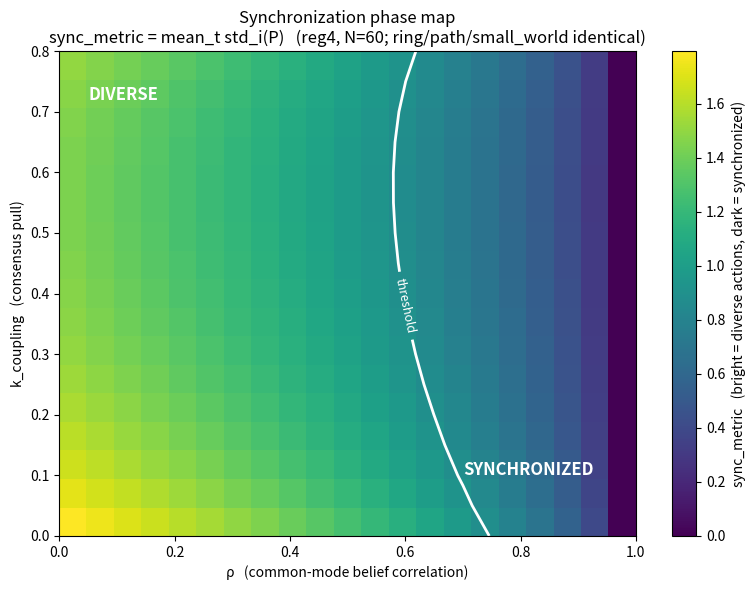

Recreate this plot in Python. (Note: this script raises an exception after producing the figure.)
"""
Phase 11 — the map that survives.

Topology turned out flat (mean-field), so we drop it and map the order
parameter on the plane that DOES govern it: ρ (common-mode belief correlation)
vs k_coupling (the consensus pull that fights diversity). One fixed topology
(reg4); ring/path/small_world give the same picture, which is the whole point.

Output: results/phase11_meanfield_map.png
"""
from __future__ import annotations
import numpy as np
import networkx as nx
import matplotlib
matplotlib.use("Agg")
import matplotlib.pyplot as plt

ALPHA = 0.30
P_MAX = 5.0
SIGMA_F = 1.0
N = 60
N_STEPS = 120
BURN = 40
SEEDS = 20
RHOS = np.linspace(0.0, 1.0, 21)
KS = np.linspace(0.0, 0.80, 17)        # stay below stability bound (2-alpha)/2 = 0.85


def row_stochastic(G):
    A = nx.to_numpy_array(nx.convert_node_labels_to_integers(G))
    d = A.sum(1); d[d == 0] = 1.0
    return A / d[:, None]


def sync_metric(P, rho, k, seed):
    n = P.shape[0]
    rng = np.random.default_rng(seed)
    x = rng.uniform(-0.1, 0.1, n)
    Z = rng.standard_normal(N_STEPS)
    eps = rng.standard_normal((N_STEPS, n))
    d = SIGMA_F * (np.sqrt(rho) * Z[:, None] + np.sqrt(1 - rho) * eps)
    pw = np.empty((N_STEPS, n))
    for t in range(N_STEPS):
        x = (1 - ALPHA) * x + k * (P @ x - x) + ALPHA * d[t]
        x = np.clip(x, -1, 1)
        pw[t] = P_MAX * np.tanh(x)
    return float(np.mean(np.std(pw[BURN:], axis=1)))


def main(out_path="results/phase11_meanfield_map.png"):
    G = nx.random_regular_graph(4, N, seed=1)
    P = row_stochastic(G)
    M = np.zeros((len(KS), len(RHOS)))
    for i, k in enumerate(KS):
        for j, rho in enumerate(RHOS):
            M[i, j] = np.mean([sync_metric(P, rho, k, 5000 + s) for s in range(SEEDS)])

    half = 0.5 * (M.max() + M.min())   # boundary between diverse and synchronized
    fig, ax = plt.subplots(figsize=(8, 6))
    im = ax.imshow(M, origin="lower", aspect="auto",
                   extent=[RHOS[0], RHOS[-1], KS[0], KS[-1]], cmap="viridis")
    cs = ax.contour(RHOS, KS, M, levels=[half], colors="white", linewidths=2)
    ax.clabel(cs, fmt="threshold", fontsize=9)
    ax.set_xlabel("ρ   (common-mode belief correlation)")
    ax.set_ylabel("k_coupling   (consensus pull)")
    ax.set_title("Synchronization phase map\nsync_metric = mean_t std_i(P)   "
                 "(reg4, N=60; ring/path/small_world identical)")
    cb = plt.colorbar(im)
    cb.set_label("sync_metric   (bright = diverse actions, dark = synchronized)")
    ax.text(0.05, 0.72, "DIVERSE", color="white", fontsize=12, weight="bold")
    ax.text(0.70, 0.10, "SYNCHRONIZED", color="white", fontsize=12, weight="bold")
    plt.tight_layout()
    plt.savefig(out_path, dpi=150)
    print(f"saved {out_path}")
    print(f"sync range: {M.min():.3f} (synced) .. {M.max():.3f} (diverse), boundary at {half:.3f}")
    return M


if __name__ == "__main__":
    main()
